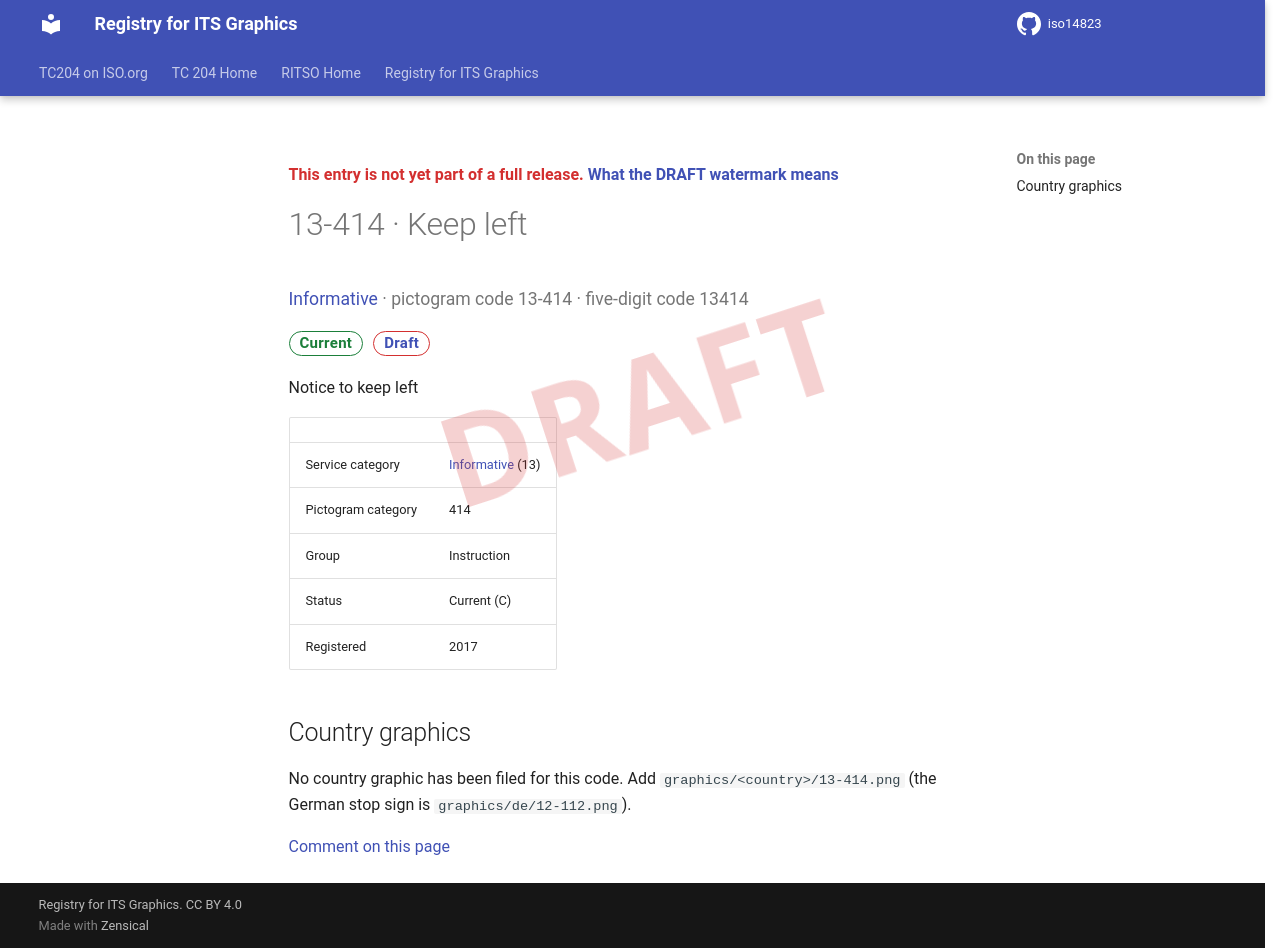

repository: k-vaughn/iso14823 · page: v0.1.0-alpha.1/signs/13-414/index.html · generator: mkdocs

<div class="draft4-watermark" aria-hidden="true"></div>

<p class="draft-note">This entry is not yet part of a full release. <a href="../#draft-watermark">What the DRAFT watermark means</a></p>

# 13-414 · Keep left

<p class="sign-kicker"><a href="../categories/13/">Informative</a> · pictogram code 13-414 · five-digit code 13414</p>
<p class="sign-chips"><span class="chip chip-current">Current</span> <a class="chip chip-draft" href="../#draft-watermark">Draft</a></p>
<p>Notice to keep left</p>
| | |
| --- | --- |
| Service category | <a href="../categories/13/">Informative</a> (13) |
| Pictogram category | 414 |
| Group | Instruction |
| Status | Current (C) |
| Registered | 2017 |

## Country graphics

<p>No country graphic has been filed for this code. Add <code>graphics/&lt;country&gt;/13-414.png</code> (the German stop sign is <code>graphics/de/12-112.png</code>).</p>

[Comment on this page](https://github.com/k-vaughn/iso14823/issues/new?template=page-feedback.yml&title=%5BPage+feedback%5D+13-414+%C2%B7+Keep+left&page-title=13-414+%C2%B7+Keep+left&page-path=signs%2F13-414.md)
